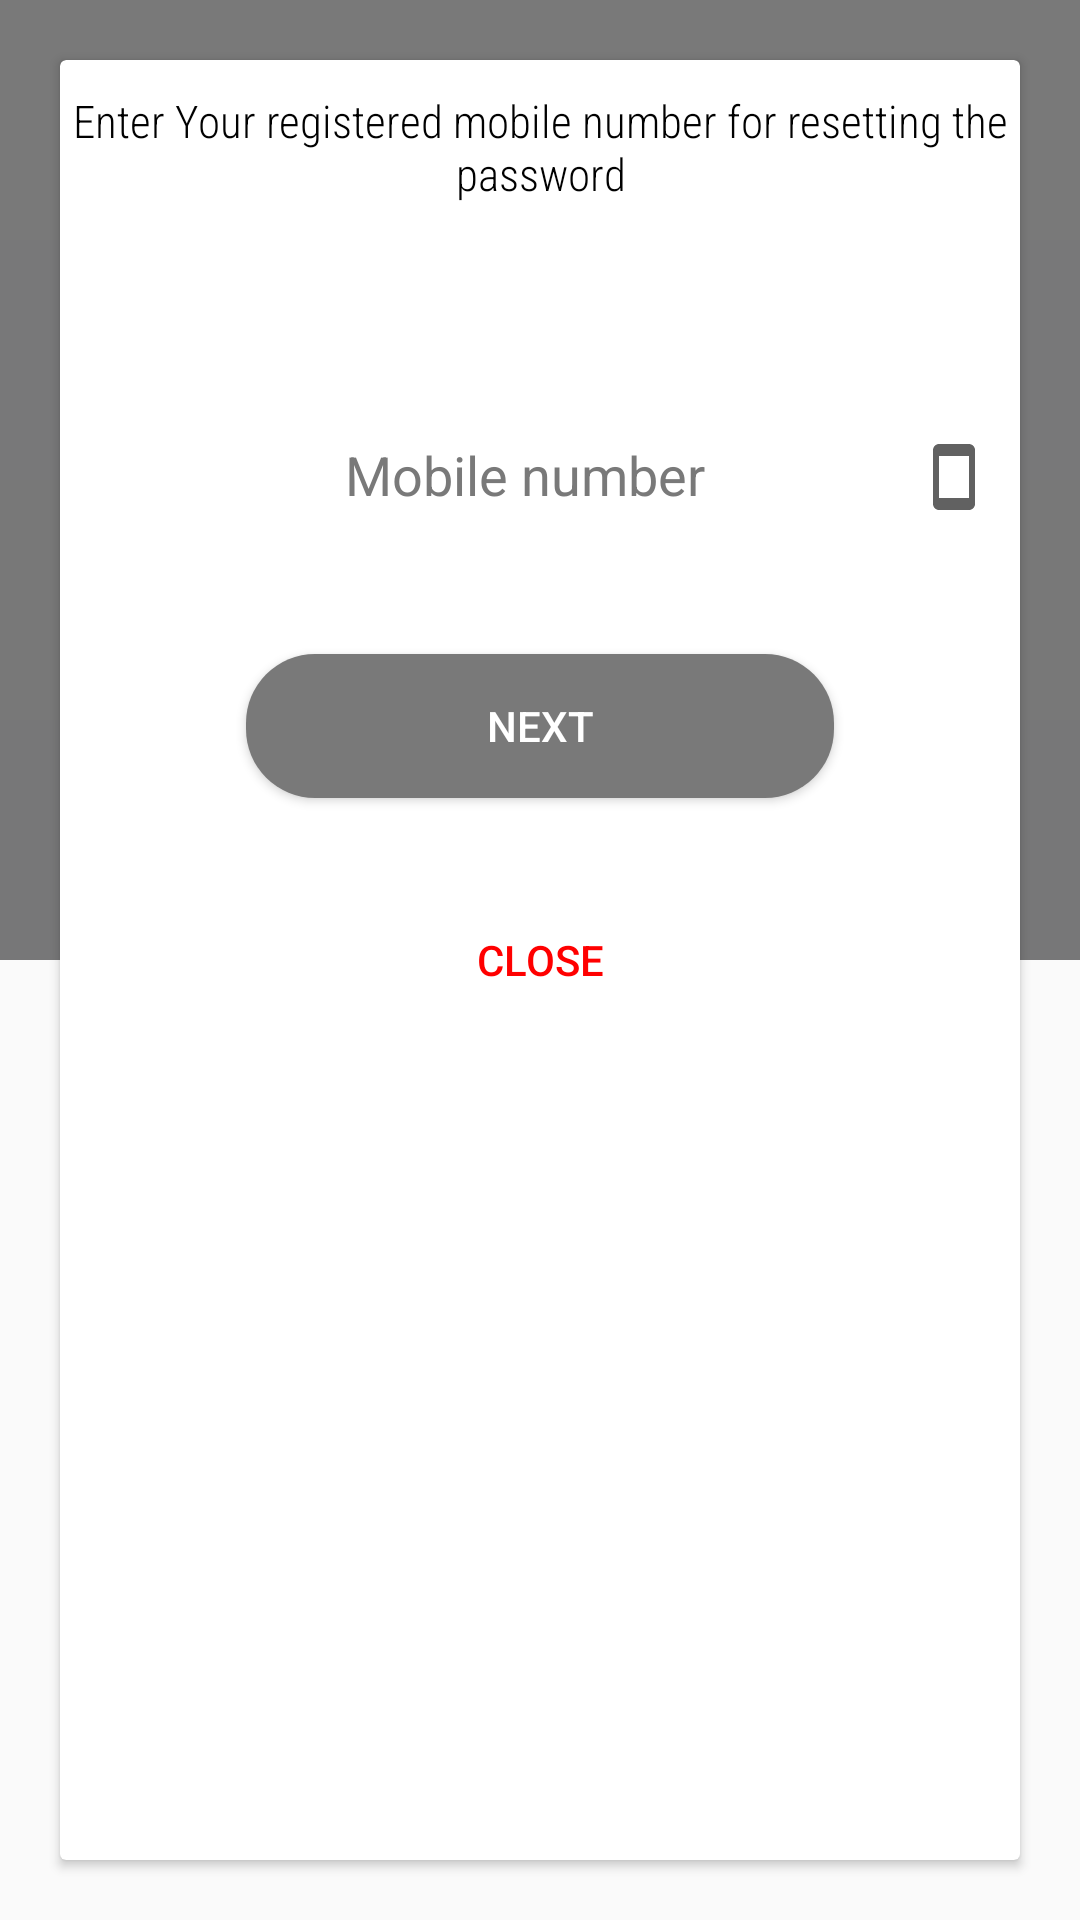

Layout XML and referenced resources for this Android screen:
<!-- AndroidManifest.xml: application theme AppTheme -->
<!-- res/layout/activity_forgot_password.xml -->
<?xml version="1.0" encoding="utf-8"?>
<androidx.coordinatorlayout.widget.CoordinatorLayout xmlns:android="http://schemas.android.com/apk/res/android"
    xmlns:tools="http://schemas.android.com/tools"
    android:layout_width="match_parent"
    android:layout_height="match_parent"
    android:id="@+id/cl_main"
    tools:context=".ForgotPassword">



    <androidx.cardview.widget.CardView
        android:layout_width="match_parent"
        android:layout_height="match_parent"
        android:layout_gravity="center"
        android:layout_margin="20dp">

        <LinearLayout
            android:layout_width="match_parent"
            android:layout_height="match_parent"
            android:orientation="vertical">
<TextView
    android:layout_width="wrap_content"
    android:layout_height="wrap_content"
    android:text="@string/enter_your_registered_mobile_number_for_resetting_the_password"
    android:fontFamily="sans-serif-condensed-light"
    android:textSize="15dp"
    android:layout_gravity="center"
    android:layout_marginTop="10dp"
    android:gravity="center"
    android:textColor="@color/color_black"
    /><LinearLayout
            android:layout_width="wrap_content"
            android:layout_height="60dp"
            android:orientation="horizontal"
            android:layout_marginTop="60dp"
            android:layout_gravity="center_horizontal"
            android:background="@drawable/edittext_1"
            >
            <Spinner
                android:layout_width="80dp"
                android:layout_height="60dp"
                android:layout_marginEnd="5dp"
                android:id="@+id/country_code"
                android:background="@drawable/edittext_1"
                android:layout_gravity="center_vertical"
                />
            <com.google.android.material.textfield.TextInputLayout
                android:layout_width="wrap_content"
                android:layout_height="60dp"
                android:background="@drawable/edittext_1">

                <EditText
                    android:id="@+id/mobile_no"
                    android:layout_width="wrap_content"
                    android:layout_height="40dp"
                    android:layout_gravity="center_horizontal"
                    android:autofillHints=""
                    android:background="@drawable/edittext_1"
                    android:drawableEnd="@drawable/ic_phone"
                    android:ems="12"
                    android:hint="@string/mobile_number"
                    android:inputType="phone"
                    android:paddingStart="10dp"
                    android:maxLength="10"
                    android:paddingEnd="10dp" />
            </com.google.android.material.textfield.TextInputLayout>

        </LinearLayout>




            <Button
                android:id="@+id/next"
                android:layout_width="wrap_content"
                android:layout_height="wrap_content"
                android:layout_gravity="center_horizontal"
                android:layout_marginTop="30dp"
                android:layout_marginBottom="30dp"
                android:background="@drawable/button_1"
                android:ems="12"
                android:text="@string/next"
                android:textColor="#FFFFFF" />

            <Button
                android:id="@+id/close"
                android:layout_width="wrap_content"
                android:layout_height="wrap_content"
                android:layout_gravity="center_horizontal"
                android:layout_marginBottom="20dp"
                android:background="@null"
                android:textColor="#FF0000"
                android:ems="12"
                android:text="@string/close" />

        </LinearLayout>
    </androidx.cardview.widget.CardView>


    <LinearLayout
        android:layout_width="match_parent"
        android:layout_height="match_parent"
        android:orientation="vertical">

        <ImageView
            android:layout_width="match_parent"
            android:layout_height="0dp"
            android:layout_weight="1"
            android:background="@drawable/background_gradient"
            tools:ignore="ContentDescription" />

        <ImageView
            android:layout_width="wrap_content"
            android:layout_height="0dp"
            android:layout_weight="1"
            tools:ignore="ContentDescription" />
    </LinearLayout>
</androidx.coordinatorlayout.widget.CoordinatorLayout>
<!-- resources referenced by this layout -->
<resources>
  <color name="color_black">#000</color>
  <!-- drawable background_gradient (drawable) -->
  <?xml version="1.0" encoding="utf-8"?>
  <shape xmlns:android="http://schemas.android.com/apk/res/android"
      android:shape="rectangle">
  
      <gradient
          android:angle="90"
          android:endColor="@color/color_gray_1"
          android:startColor="@color/color_gray_2" />
  </shape>
  <!-- drawable button_1 (drawable) -->
  <?xml version="1.0" encoding="utf-8"?>
  <shape xmlns:android="http://schemas.android.com/apk/res/android"
      android:shape="rectangle">
      <solid android:color="@color/color_gray_1" />
      <corners android:radius="23dp" />
  </shape>
  <!-- drawable ic_phone (drawable) -->
  <vector android:height="24dp" android:tint="#616161"
      android:viewportHeight="24" android:viewportWidth="24"
      android:width="24dp" xmlns:android="http://schemas.android.com/apk/res/android">
      <path android:fillColor="@android:color/white" android:pathData="M17,1.01L7,1c-1.1,0 -1.99,0.9 -1.99,2v18c0,1.1 0.89,2 1.99,2h10c1.1,0 2,-0.9 2,-2V3c0,-1.1 -0.9,-1.99 -2,-1.99zM17,19H7V5h10v14z"/>
  </vector>
  <string name="close">Close</string>
  <string name="enter_your_registered_mobile_number_for_resetting_the_password">Enter Your registered mobile number for resetting the password</string>
  <string name="mobile_number">Mobile number</string>
  <string name="next">next</string>
  <style name="AppTheme" parent="Theme.AppCompat.Light.NoActionBar">
          
          <item name="colorPrimary">@color/color_gray_1</item>
          <item name="colorPrimaryDark">@color/color_gray_1</item>
          <item name="colorAccent">@color/color_gray_1</item>
          <item name="android:textColorHint">@color/color_gray_1</item>
      </style>
  <color name="color_gray_1">#797979</color>
  <color name="color_gray_2">#777778</color>
</resources>
